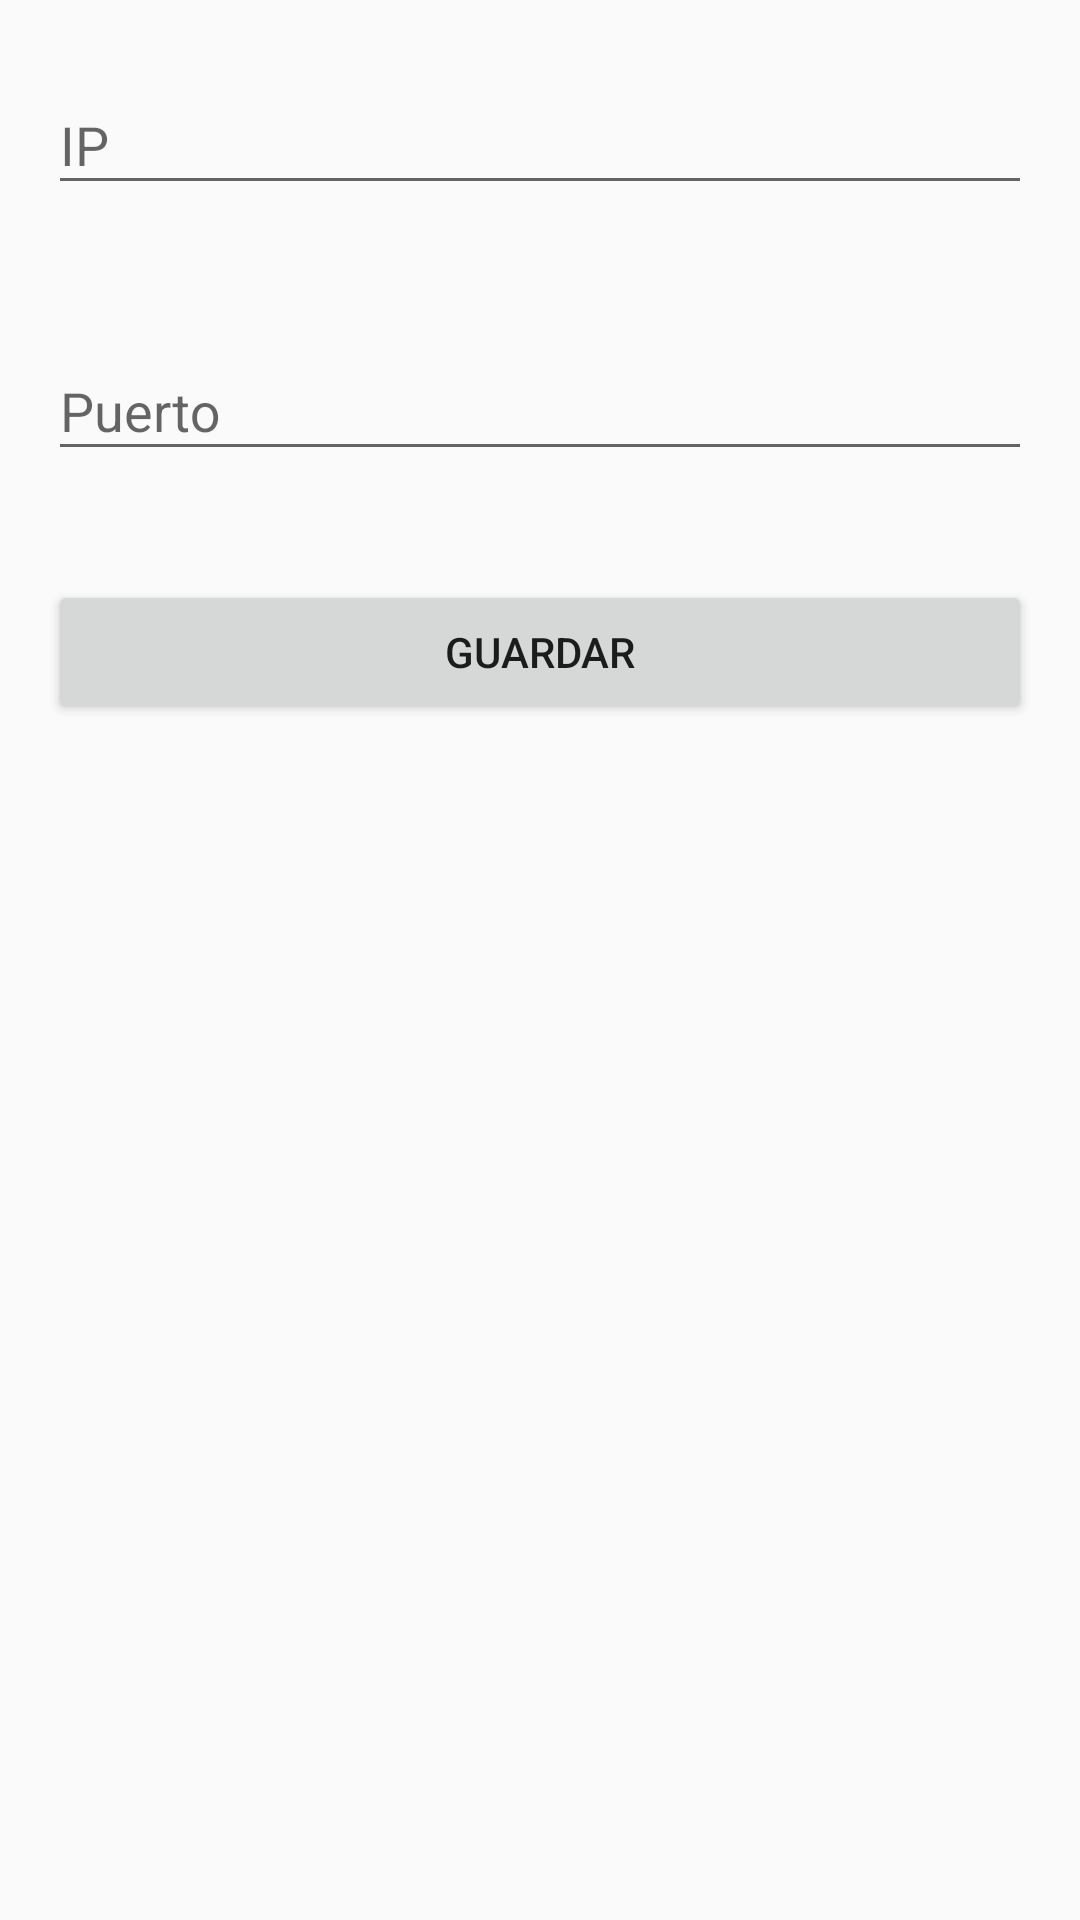

The Android layout XML behind this screen, and the referenced resources:
<!-- AndroidManifest.xml: application theme AppTheme -->
<!-- res/layout/activity_settings.xml -->
<?xml version="1.0" encoding="utf-8"?>
<LinearLayout
    xmlns:android="http://schemas.android.com/apk/res/android"
    xmlns:app="http://schemas.android.com/apk/res-auto"
    xmlns:tools="http://schemas.android.com/tools"
    android:layout_width="match_parent"
    android:layout_height="match_parent"
    tools:context=".Activities.SettingsActivity"
    android:orientation="vertical"
    android:padding="16dp">

    <com.google.android.material.textfield.TextInputLayout
        android:layout_width="match_parent"
        android:layout_height="wrap_content"
        app:errorEnabled="true"
        android:id="@+id/ip_text"
        android:layout_marginBottom="16dp">
        <com.google.android.material.textfield.TextInputEditText
            android:layout_width="match_parent"
            android:layout_height="wrap_content"
            android:hint="@string/IP" />
    </com.google.android.material.textfield.TextInputLayout>

    <com.google.android.material.textfield.TextInputLayout
        android:layout_width="match_parent"
        android:layout_height="wrap_content"
        app:errorEnabled="true"
        android:id="@+id/port_text"
        android:layout_marginBottom="16dp">
        <com.google.android.material.textfield.TextInputEditText
            android:layout_width="match_parent"
            android:layout_height="wrap_content"
            android:hint="@string/port"
            android:inputType="numberDecimal" />
    </com.google.android.material.textfield.TextInputLayout>

    <Button
        android:id="@+id/confirmButton"
        android:layout_width="match_parent"
        android:layout_height="wrap_content"
        android:text="@string/save" />
</LinearLayout>
<!-- resources referenced by this layout -->
<resources>
  <string name="IP">IP</string>
  <string name="port">Puerto</string>
  <string name="save">Guardar</string>
  <style name="AppTheme" parent="Theme.AppCompat.Light.DarkActionBar">
          
          <item name="colorPrimary">@color/colorPrimary</item>
          <item name="colorPrimaryDark">@color/colorPrimaryDark</item>
          <item name="colorAccent">@color/colorAccent</item>
      </style>
  <color name="colorPrimary">#4B5572</color>
  <color name="colorPrimaryDark">#37365C</color>
  <color name="colorAccent">#000000</color>
</resources>
